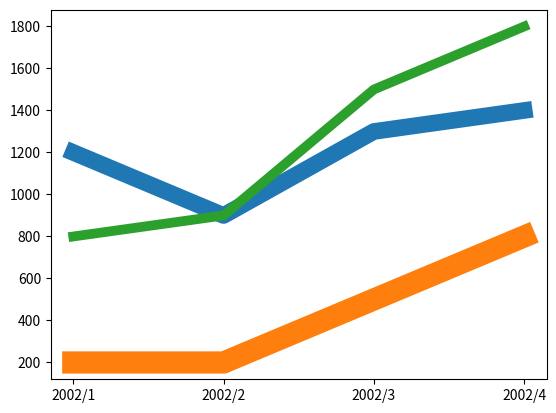

Here is the Python script that generated this plot:
import matplotlib.pyplot as plt

x = [
    (2002,1,1),
    (2002,2,1),
    (2002,3,1),
    (2002,4,1)
]

x1 = list(map(lambda y: str(y[0])+"/"+str(y[1]), x))
y = [1200,900,1300,1400]
y1 = [200,200,500,800]
y2 = [800,900,1500,1800]

fig, axs = plt.subplots()
axs.plot(x1,y,linewidth=12)
axs.plot(x1,y1, linewidth=16)
axs.plot(x1,y2,linewidth=7)

plt.show()